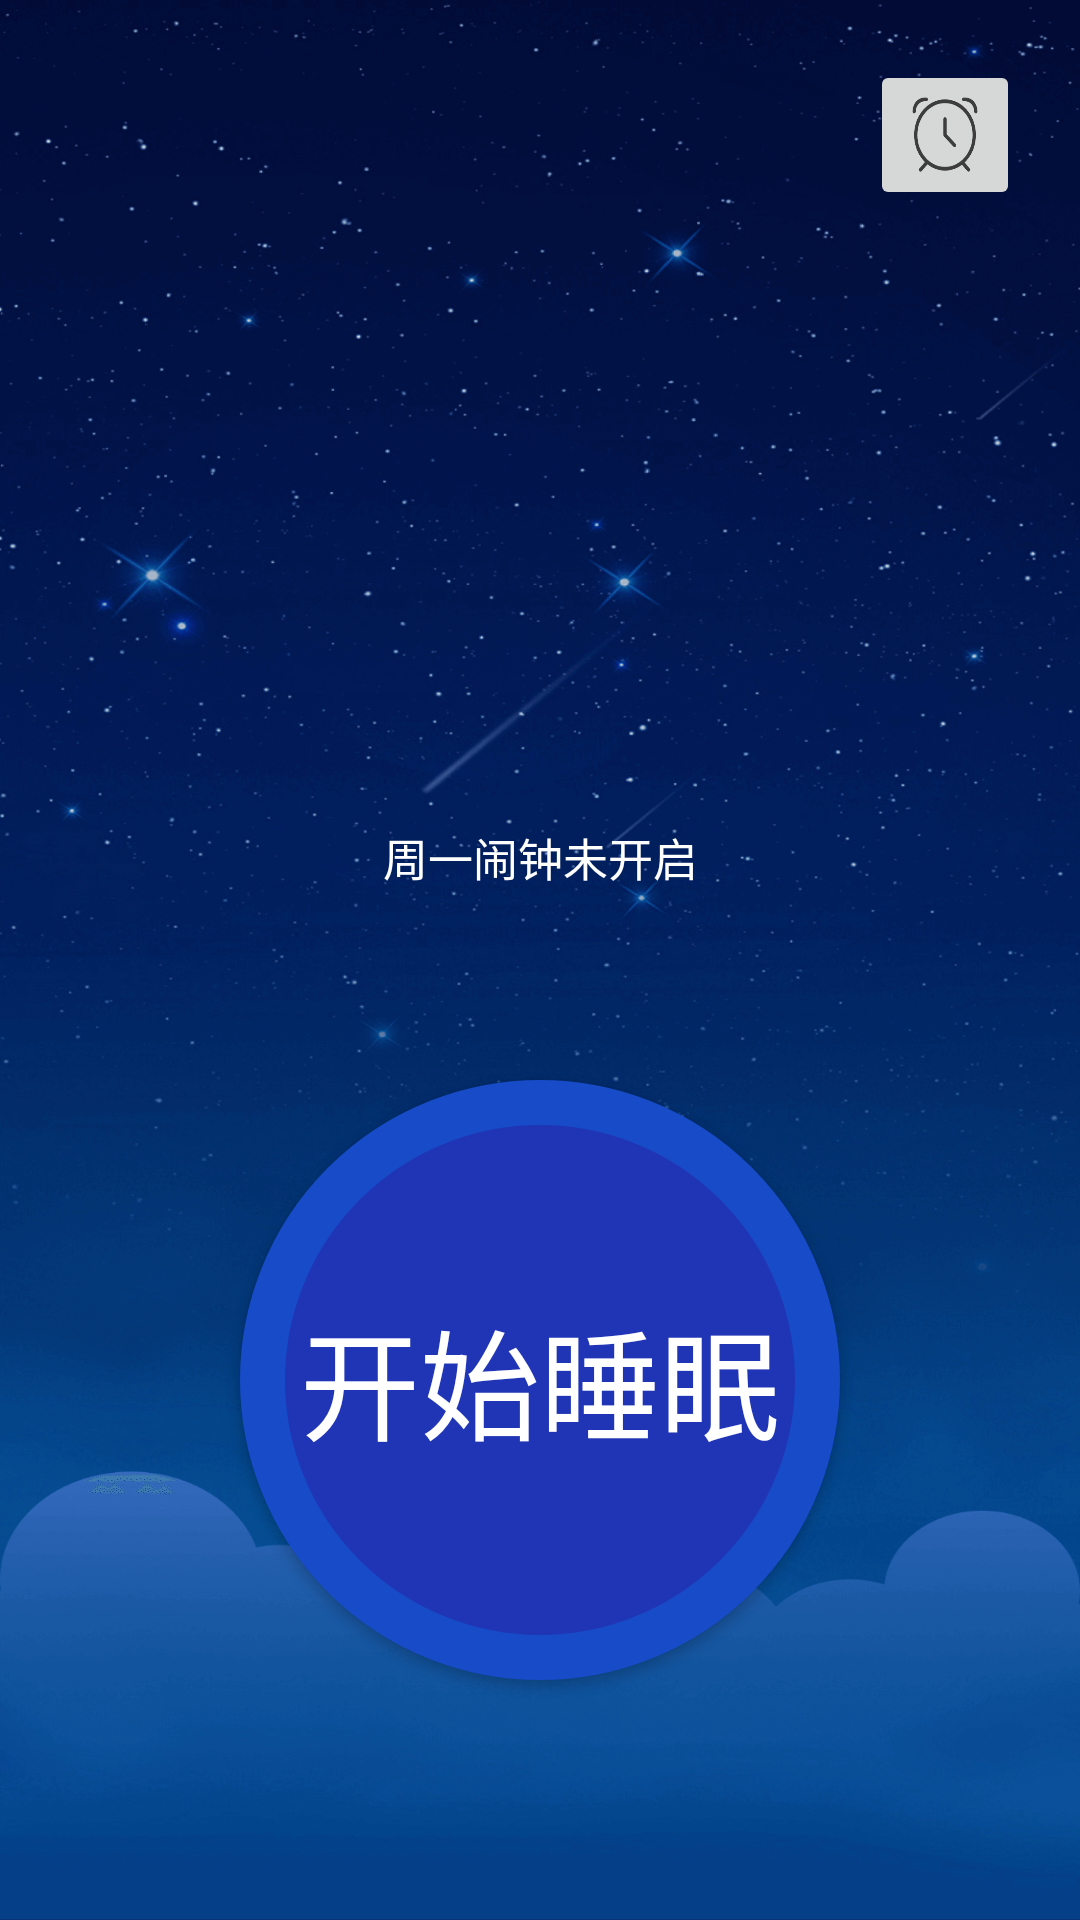

Android layout source for this screen:
<!-- AndroidManifest.xml: application theme Theme.BNATest -->
<!-- res/layout/fragment_home.xml -->
<?xml version="1.0" encoding="utf-8"?>
<androidx.constraintlayout.widget.ConstraintLayout xmlns:android="http://schemas.android.com/apk/res/android"
    xmlns:app="http://schemas.android.com/apk/res-auto"
    xmlns:tools="http://schemas.android.com/tools"
    android:layout_width="match_parent"
    android:layout_height="match_parent"
    android:id="@+id/fragment_container"

    tools:context=".ui.home.HomeFragment">

    


    <ImageView
        android:layout_width="match_parent"
        android:layout_height="match_parent"
        android:scaleType="fitXY"
        android:src="@drawable/beautify_homebackground"
        app:layout_constraintBottom_toBottomOf="parent"
        app:layout_constraintEnd_toEndOf="parent"
        app:layout_constraintHorizontal_bias="0.0"
        app:layout_constraintStart_toStartOf="parent"
        app:layout_constraintTop_toTopOf="parent"
        app:layout_constraintVertical_bias="1.0" />

    <TextView
        android:id="@+id/home_clock"
        android:layout_width="wrap_content"
        android:layout_height="wrap_content"
        android:layout_marginTop="150dp"
        android:textColor="#FFFFFF"
        android:textSize="75sp"
        app:layout_constraintStart_toStartOf="parent"
        app:layout_constraintEnd_toEndOf="parent"
        app:layout_constraintTop_toTopOf="parent"

        />

    <TextView
        android:id="@+id/alarm_content_home"
        android:layout_width="wrap_content"
        android:layout_height="wrap_content"
        android:text="周一闹钟未开启"
        android:textColor="@color/white"
        android:textSize="15sp"
        android:layout_marginTop="25dp"
        app:layout_constraintStart_toStartOf="parent"
        app:layout_constraintEnd_toEndOf="parent"
        app:layout_constraintTop_toBottomOf="@+id/home_clock"/>


    <Button
        android:id="@+id/wakeupButton"
        android:layout_width="200dp"
        android:layout_height="200dp"
        app:layout_constraintBottom_toBottomOf="parent"
        app:layout_constraintEnd_toEndOf="parent"
        app:layout_constraintStart_toStartOf="parent"
        android:layout_marginBottom="80dp"
        android:background="@drawable/button_shape"
        android:layout_gravity="center"
        android:text="开始睡眠"
        android:textColor="@color/white"
        android:textSize="40sp"
         />

    <ImageButton
        android:id="@+id/icon_alarm"
        android:layout_width="50dp"
        android:layout_height="50dp"
        android:src="@drawable/icon_alarm"
        android:scaleType="fitXY"
        android:layout_marginEnd="20dp"
        android:layout_marginTop="20dp"
        app:layout_constraintTop_toTopOf="parent"
        app:layout_constraintEnd_toEndOf="parent"/>



</androidx.constraintlayout.widget.ConstraintLayout>
<!-- resources referenced by this layout -->
<resources>
  <color name="white">#FFFFFFFF</color>
  <!-- drawable beautify_homebackground: png bitmap (drawable, 401170 bytes) -->
  <!-- drawable button_shape (drawable) -->
  <shape xmlns:android="http://schemas.android.com/apk/res/android"
  android:shape="oval">
  
  <solid android:color="#2035B5" />
  
  <padding
      android:bottom="15dp"
      android:left="15dp"
      android:right="15dp"
      android:top="15dp" />
  
  <stroke
      android:width="15dp"
      android:color="#174BC8" />
  </shape>
  <!-- drawable icon_alarm: png bitmap (drawable, 8771 bytes) -->
  <style name="Theme.BNATest" parent="Theme.MaterialComponents.DayNight.NoActionBar.Bridge">
          <item name="windowActionBar">false</item>
          <item name="windowNoTitle">true</item>
  
          
          <item name="colorPrimary">#040C3B</item>
          <item name="colorPrimaryVariant">@color/purple_700</item>
          <item name="colorOnPrimary">@color/white</item>
          
          <item name="colorSecondary">@color/teal_200</item>
          <item name="colorSecondaryVariant">@color/teal_700</item>
          <item name="colorOnSecondary">@color/black</item>
          
          <item name="android:statusBarColor">@android:color/transparent</item>
          
  
      </style>
  <color name="purple_700">#FF3700B3</color>
  <color name="teal_200">#FF03DAC5</color>
  <color name="teal_700">#FF018786</color>
  <color name="black">#FF000000</color>
</resources>
